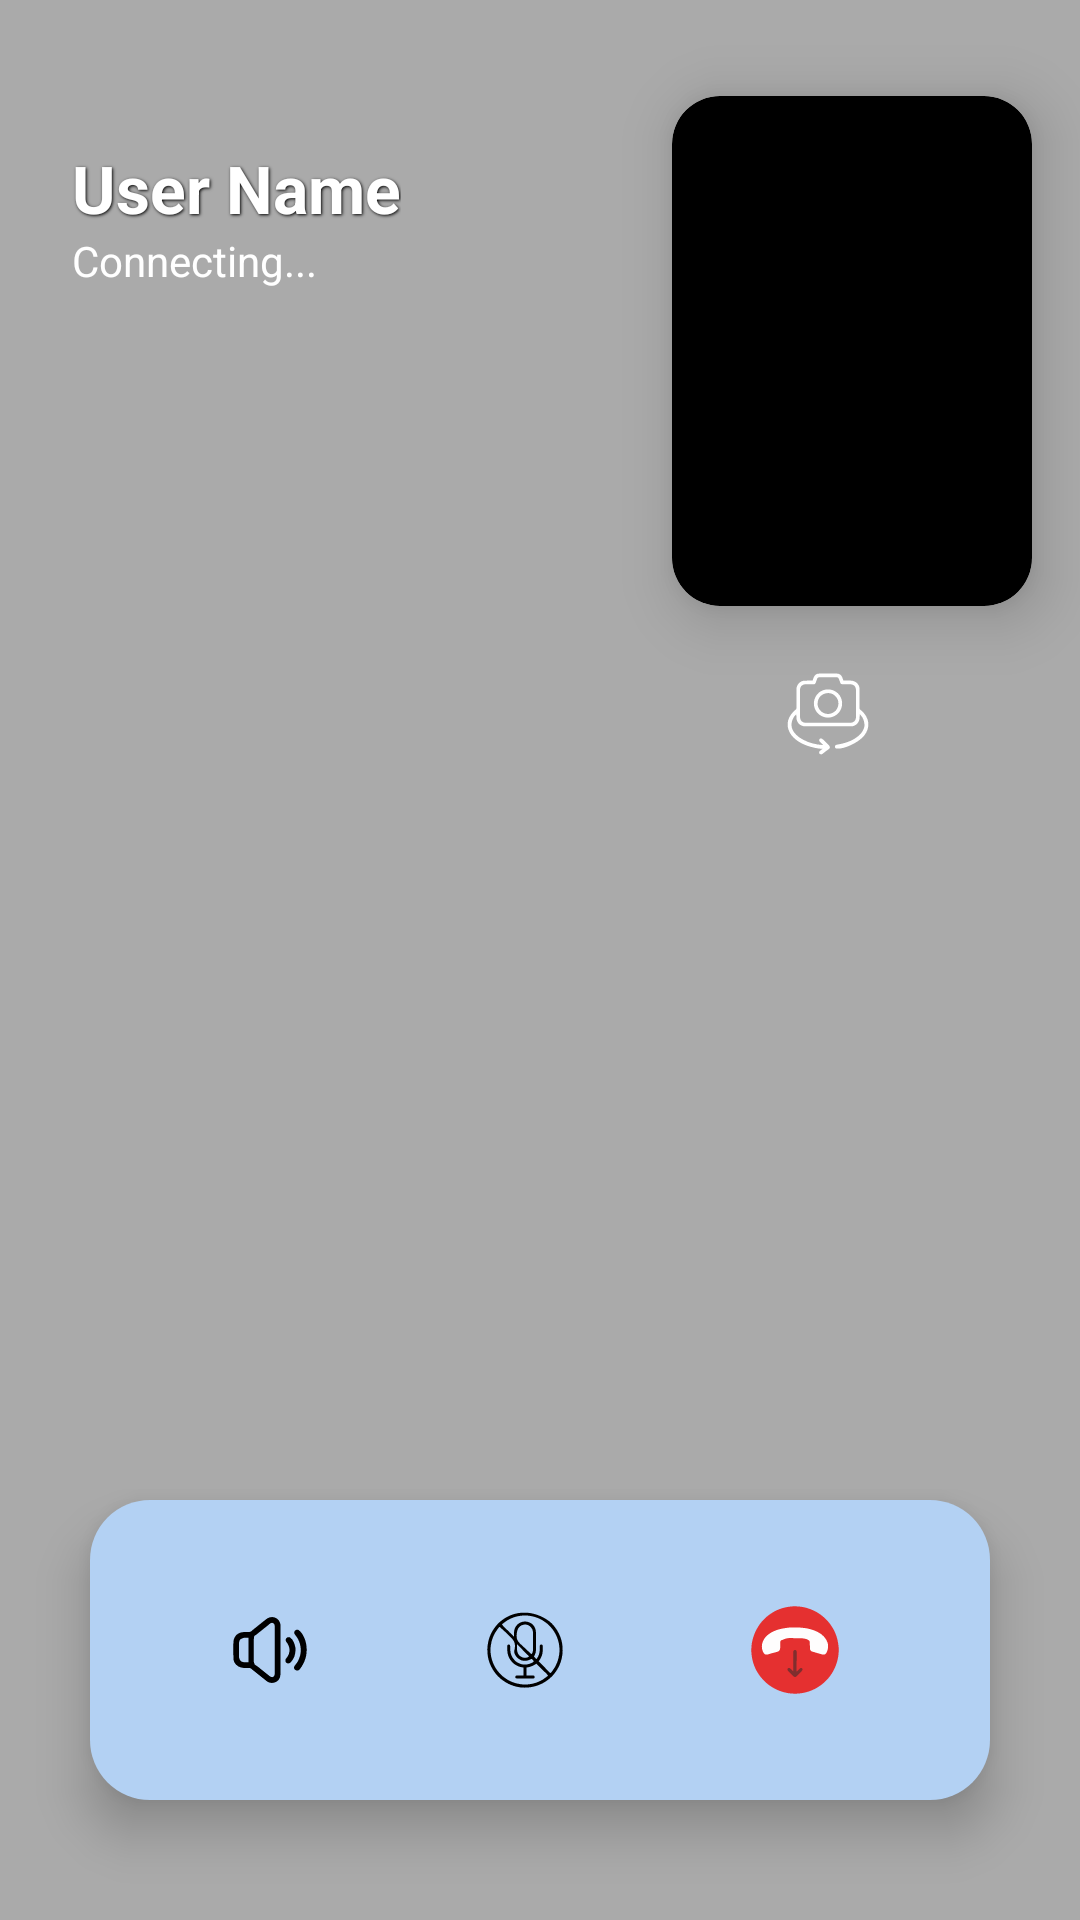

Produce the Android XML layout that renders to this screen, including the resource entries it uses.
<!-- AndroidManifest.xml: application theme Theme.ConnectifyChattingApp -->
<!-- res/layout/activity_video_call_activty.xml -->
<?xml version="1.0" encoding="utf-8"?>
<androidx.constraintlayout.widget.ConstraintLayout
    xmlns:android="http://schemas.android.com/apk/res/android"
    xmlns:app="http://schemas.android.com/apk/res-auto"
    xmlns:tools="http://schemas.android.com/tools"
    android:layout_width="match_parent"
    android:layout_height="match_parent"
    android:background="@android:color/black">

    <FrameLayout
        android:id="@+id/remote_video_view_container"
        android:layout_width="match_parent"
        android:layout_height="match_parent"
        android:background="@android:color/darker_gray" />

    <androidx.cardview.widget.CardView
        android:id="@+id/local_video_view_container"
        android:layout_width="120dp"
        android:layout_height="170dp"
        android:layout_marginTop="32dp"
        android:layout_marginEnd="16dp"
        app:cardCornerRadius="16dp"
        app:cardElevation="12dp"
        app:cardBackgroundColor="@android:color/black"
        app:layout_constraintEnd_toEndOf="parent"
        app:layout_constraintTop_toTopOf="parent">

        <FrameLayout
            android:layout_width="match_parent"
            android:layout_height="match_parent" />
    </androidx.cardview.widget.CardView>

    <LinearLayout
        android:id="@+id/top_info"
        android:layout_width="wrap_content"
        android:layout_height="wrap_content"
        android:layout_marginStart="24dp"
        android:layout_marginTop="48dp"
        android:orientation="vertical"
        app:layout_constraintStart_toStartOf="parent"
        app:layout_constraintTop_toTopOf="parent">

        <TextView
            android:id="@+id/tv_name"
            android:layout_width="wrap_content"
            android:layout_height="wrap_content"
            android:text="User Name"
            android:shadowColor="@android:color/black"
            android:shadowDx="1"
            android:shadowDy="1"
            android:shadowRadius="2"
            android:textColor="@android:color/white"
            android:textSize="22sp"
            android:textStyle="bold" />

        <TextView
            android:id="@+id/tv_status"
            android:layout_width="wrap_content"
            android:layout_height="wrap_content"
            android:text="Connecting..."
            android:textColor="@android:color/white"
            android:textSize="14sp" />
    </LinearLayout>

    <ImageView
        android:id="@+id/btn_switch_camera"
        android:layout_width="48dp"
        android:layout_height="48dp"
        android:layout_marginEnd="16dp"
        android:layout_marginTop="12dp"
        android:background="@drawable/circle_blue_bg"
        android:padding="10dp"
        android:src="@drawable/switch_camera"
        app:layout_constraintEnd_toEndOf="@id/local_video_view_container"
        app:layout_constraintStart_toStartOf="@id/local_video_view_container"
        app:layout_constraintTop_toBottomOf="@id/local_video_view_container"
        app:tint="@android:color/white" />

    <androidx.constraintlayout.widget.ConstraintLayout
        android:id="@+id/bottom_control_panel"
        android:layout_width="0dp"
        android:layout_height="100dp"
        android:layout_marginStart="30dp"
        android:layout_marginEnd="30dp"
        android:layout_marginBottom="40dp"
        android:background="@drawable/rounded_panel_bg"
        android:elevation="10dp"
        app:layout_constraintBottom_toBottomOf="parent"
        app:layout_constraintEnd_toEndOf="parent"
        app:layout_constraintStart_toStartOf="parent">

        <ImageView
            android:id="@+id/btn_speaker"
            android:layout_width="50dp"
            android:layout_height="50dp"
            android:padding="10dp"
            android:src="@drawable/volume"
            app:layout_constraintBottom_toBottomOf="parent"
            app:layout_constraintEnd_toStartOf="@+id/btn_mute"
            app:layout_constraintHorizontal_chainStyle="spread"
            app:layout_constraintStart_toStartOf="parent"
            app:layout_constraintTop_toTopOf="parent"
            app:tint="@android:color/black" />

        <ImageView
            android:id="@+id/btn_mute"
            android:layout_width="50dp"
            android:layout_height="50dp"
            android:padding="10dp"
            android:src="@drawable/mute"
            app:layout_constraintBottom_toBottomOf="parent"
            app:layout_constraintEnd_toStartOf="@+id/btn_end_call"
            app:layout_constraintStart_toEndOf="@+id/btn_speaker"
            app:layout_constraintTop_toTopOf="parent"
            app:tint="@android:color/black" />

        <ImageView
            android:id="@+id/btn_end_call"
            android:layout_width="60dp"
            android:layout_height="60dp"
            android:background="@drawable/circle_red"
            android:padding="15dp"
            android:src="@drawable/hang_up"
            app:layout_constraintBottom_toBottomOf="parent"
            app:layout_constraintEnd_toEndOf="parent"
            app:layout_constraintStart_toEndOf="@+id/btn_mute"
            app:layout_constraintTop_toTopOf="parent" />

    </androidx.constraintlayout.widget.ConstraintLayout>

</androidx.constraintlayout.widget.ConstraintLayout>
<!-- resources referenced by this layout -->
<resources>
  <!-- drawable hang_up: vector/xml drawable (drawable, 5555 chars, omitted) -->
  <!-- drawable mute: vector/xml drawable (drawable, 9369 chars, omitted) -->
  <!-- drawable rounded_panel_bg (drawable) -->
  <shape xmlns:android="http://schemas.android.com/apk/res/android">
      <solid android:color="#B3D1F3" />
      <corners android:radius="20dp" />
  </shape>
  <!-- drawable switch_camera: vector/xml drawable (drawable, 10089 chars, omitted) -->
  <!-- drawable volume: vector/xml drawable (drawable, 6088 chars, omitted) -->
  <style name="Theme.ConnectifyChattingApp" parent="Base.Theme.ConnectifyChattingApp" />
  <style name="Base.Theme.ConnectifyChattingApp" parent="Theme.Material3.DayNight.NoActionBar">
          <item name="android:statusBarColor">@android:color/black</item>
          <item name="android:windowLightStatusBar">false</item>
          
          
      </style>
</resources>
